Run: headless pygame with SDL's dummy video driver; simulated clock (each Clock.tick advances the game by its frame time, no real sleeping); random seed 0; keys injected as events and as key.get_pressed() state; mouse plan: one left click at the window centre at the start of phase 2, then a move to the lower-right quarter at the start of phase 3.
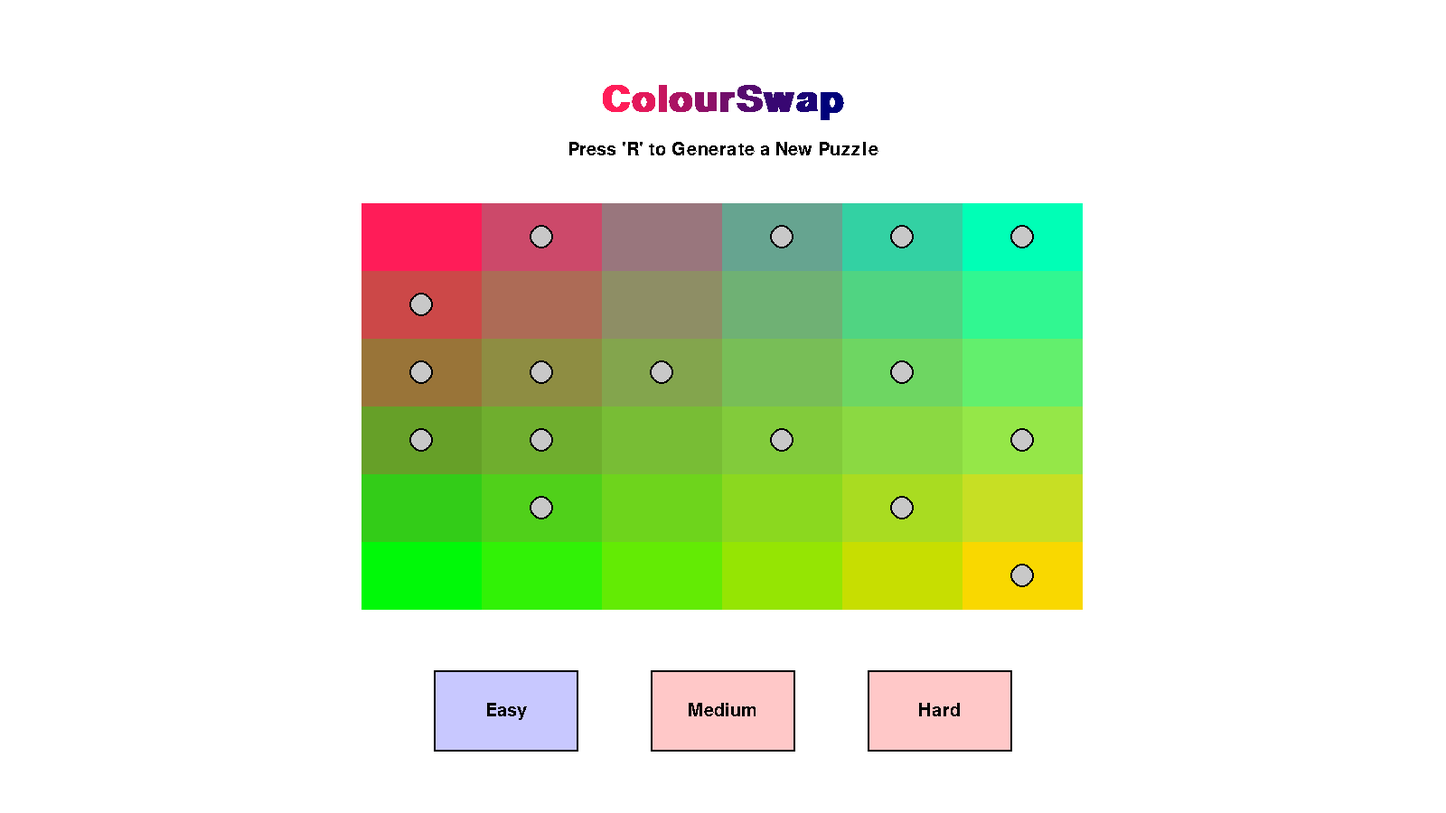
Frame 1 of 4 · flips 1–60 · no input
Frame 2 of 4 · flips 61–180 · clicked the window centre · tapped SPACE, RETURN · held RIGHT (→), D · screen unchanged from frame 1, image omitted
Frame 3 of 4 · flips 181–300 · moved the mouse to the lower-right quarter · held DOWN (↓), S · screen unchanged from frame 2, image omitted
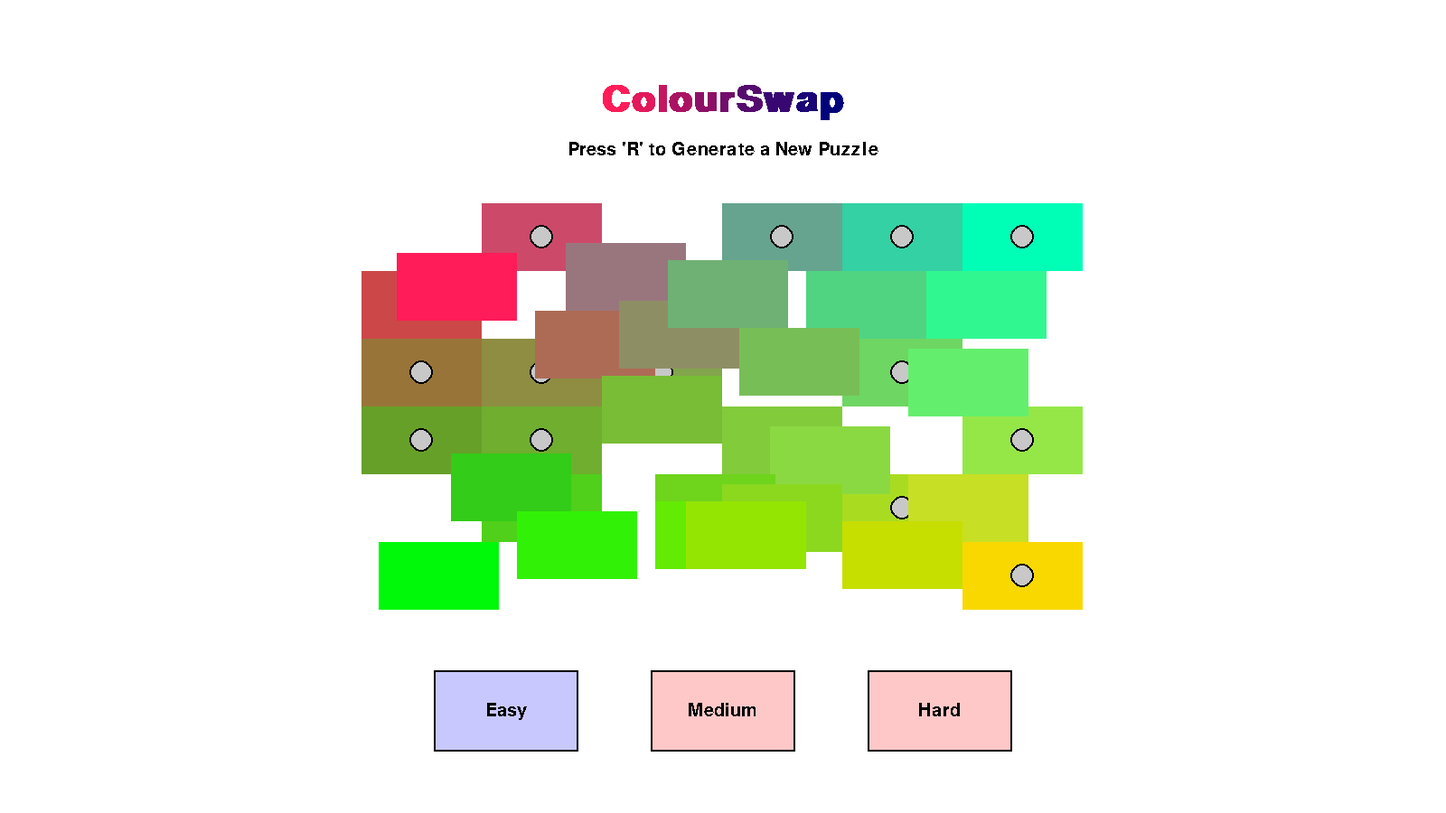
Frame 4 of 4 · flips 301–420 · held LEFT (←), A, UP (↑), W

The pygame program that drew these frames:

import pygame
import sys
import time
import random
from pygame.locals import *

pygame.init()

screen = pygame.display.set_mode((1600, 900), RESIZABLE)

pygame.display.set_caption("ColourMatch")

colours = {"background": (255,255,255),
           "button": (255, 200, 200),
           "buttonOutline": (0, 0, 0),
           "activeButton": (200, 200, 255),
           "titleStartColour": (255, 28, 88),
           "titleEndColour": (0, 2, 122),
           "infoColour": (0, 0, 0),
           "solveColour": (150, 255, 150)}

class Tile:
    moving = False
    dragging = False
    absX = 0
    absY = 0
    toX = 0
    toY = 0
    totalMoveTime = 0.5
    startMoveTime = 0
    def __init__(self, x, y, totalWidth, totalHeight, width, height, colour, fixed):
        self.x = x
        self.y = y
        self.correctX = x
        self.correctY = y
        self.totalWidth = totalWidth
        self.totalHeight = totalHeight
        self.width = width
        self.height = height
        self.colour = colour
        self.fixed = fixed
    def display(self, screen):
        startX = (1-self.totalWidth)/2.0 * screen.get_width()
        startY = (1-self.totalHeight)/2.0 * screen.get_height()
        realWidth = int(self.width*screen.get_width())
        realHeight = int(self.height*screen.get_height())
        xToUse = self.x
        yToUse = self.y
        if self.moving or self.dragging:
            xToUse = self.absX
            yToUse = self.absY
        pygame.draw.rect(screen, self.colour, (startX + xToUse * realWidth, startY + yToUse * realHeight, realWidth, realHeight))
        if self.fixed:
            pygame.draw.circle(screen, (0, 0, 0), (int(startX + (xToUse + 0.5) * realWidth), int(startY + (yToUse + 0.5) * realHeight)), int(max(realWidth/10.0, realHeight/10.0)))
            pygame.draw.circle(screen, (200, 200, 200), (int(startX + (xToUse + 0.5) * realWidth), int(startY + (yToUse + 0.5) * realHeight)), int(max(realWidth/10.0, realHeight/10.0))-2)
    def move(self, toX, toY):
        self.moving = True
        self.toX = toX
        self.toY = toY
        self.startMoveTime = time.time()
    def update(self):
        if self.moving:
            timeElapsed = time.time()-self.startMoveTime
            proportion = timeElapsed / self.totalMoveTime
            self.absX = lerp(self.x, self.toX, proportion)
            self.absY = lerp(self.y, self.toY, proportion)
            if proportion >= 1:
                self.moving = False
                self.x = self.toX
                self.y = self.toY
        


def lerp(a, b, t):
    return (b-a)*t + a

def lerpColour(a, b, t):
    aR, aG, aB = a
    bR, bG, bB = b
    return (lerp(aR, bR, t), lerp(aG, bG, t), lerp(aB, bB, t))

def populate():
    tiles = []
    horizontalCount = random.randint(5, 7)
    verticalCount = random.randint(5, 7)
    fixedProbability = 0.5
    if mode == 1:
        horizontalCount = random.randint(8, 11)
        verticalCount = random.randint(8, 11)
        fixedProbability = 0.35
    if mode == 2:
        horizontalCount = random.randint(12, 16)
        verticalCount = random.randint(12, 16)
        fixedProbability = 0.2
    totalWidth = 0.5
    totalHeight = 0.5
    width = totalWidth / float(horizontalCount)
    height = totalHeight / float(verticalCount)
    availableColours = [(0, 2, 122), (0, 255, 182), (239, 124, 212), (249, 216, 0), (0, 249, 8), (255, 28, 88)]
    random.shuffle(availableColours)
    cornerColours = availableColours[:4]
    for y in range(verticalCount):
        leftColour = lerpColour(cornerColours[0], cornerColours[1], float(y)/float(verticalCount-1))
        rightColour = lerpColour(cornerColours[2], cornerColours[3], float(y)/float(verticalCount-1))
        for x in range(horizontalCount):
            colour = lerpColour(leftColour, rightColour, float(x)/float(horizontalCount-1))
            fixed = random.random() < fixedProbability
            tile = Tile(x, y, totalWidth, totalHeight, width, height, colour, fixed)
            tiles.append(tile)
    return tiles

def shuffle(tiles):
    unfixed = []
    positions = []
    for tile in tiles:
        if not tile.fixed:
            unfixed.append(tile)
            positions.append([tile.x, tile.y])
    random.shuffle(positions)
    for i in range(len(unfixed)):
        unfixed[i].move(positions[i][0], positions[i][1])

def getMousePosInGrid(tiles):
    startX = (1-tiles[0].totalWidth) / 2
    startY = (1-tiles[0].totalHeight) / 2
    tileWidth = tiles[0].width
    tileHeight = tiles[0].height

    mouseX, mouseY = pygame.mouse.get_pos()
    mouseXNorm = mouseX/float(screen.get_width())
    mouseYNorm = mouseY/float(screen.get_height())

    mouseXRel = mouseXNorm - startX
    mouseYRel = mouseYNorm - startY

    return [mouseXRel/tileWidth, mouseYRel/tileHeight]
    
reset = True
timeReset = 0
shuffled = False
finishedShuffling = False
timeBeforeShuffle = 0.5
solved = False
timeAtSolve = 0
timeBeforeReset = 3

tiles = []

dragging = None
draggingDif = []

mode = 0
modes = ["Easy", "Medium", "Hard"]
buttonFont = pygame.font.SysFont("Courier", 30)
buttonWidth = 0.1
buttonHeight = 0.1
buttonPaddingX = 0.05
buttonPaddingY = (0.25 - buttonHeight) / 2.0
modeLabels = []
for m in modes:
    modeLabels.append(buttonFont.render(m, False, (colours["buttonOutline"])))

title = "ColourSwap"
titleFont = pygame.font.SysFont("Courier", 60, True)
titleLabels = []
titleWidth = 0
titleHeight = 0
for i in range(len(title)):
    colour = lerpColour(colours["titleStartColour"], colours["titleEndColour"], i/float(len(title)-1))
    label = titleFont.render(title[i], False, colour)
    titleLabels.append(label)
    titleWidth += label.get_width()
    titleHeight = max(titleHeight, label.get_height())

infoFont = pygame.font.SysFont("Courier", 30)
infoLabel = infoFont.render("Press 'R' to Generate a New Puzzle", False, colours["infoColour"])
infoPadding = 0.025

solveWidth = 0.9
solveHeight = 0.9

while True:
    for event in pygame.event.get():
        if event.type == QUIT:
            pygame.quit()
            sys.exit()
        if event.type == VIDEORESIZE:
            screen = pygame.display.set_mode(event.size, RESIZABLE)
        if event.type == KEYDOWN:
            if event.key == K_r:
                reset = True
        if event.type == MOUSEBUTTONDOWN:
            if event.button == 1:
                totalWidth = (buttonWidth * len(modes) + buttonPaddingX * (len(modes)-1)) * screen.get_width()
                startX = (screen.get_width()-totalWidth)/2.0
                startY = (1-buttonPaddingY-buttonHeight) * screen.get_height()
                mousePos = pygame.mouse.get_pos()
                for i in range(len(modes)):
                    buttonX = startX + i * (buttonWidth + buttonPaddingX) * screen.get_width()
                    if buttonX <= mousePos[0] <= buttonX + buttonWidth * screen.get_width() and startY <= mousePos[1] <= startY + buttonHeight * screen.get_height():
                        if mode != i:
                            mode = i
                            reset = True
                if finishedShuffling and not solved:
                    mousePosInGrid = getMousePosInGrid(tiles)
                    for tile in tiles:
                        if int(mousePosInGrid[0]) == tile.x and int(mousePosInGrid[1]) == tile.y and not tile.fixed:
                            dragging = tile
                            draggingDif = [tile.x - mousePosInGrid[0], tile.y - mousePosInGrid[1]]
                            tile.dragging = True
        if event.type == MOUSEBUTTONUP:
            if event.button == 1:
                if dragging is not None:
                    dragging.dragging = False
                    found = False
                    for tile in tiles:
                        if tile != dragging and not tile.fixed and tile.x == round(dragging.absX) and tile.y == round(dragging.absY):
                            found = True
                            tile.move(dragging.x, dragging.y)
                            dragging.x = dragging.absX
                            dragging.y = dragging.absY
                            dragging.move(tile.x, tile.y)
                    if not found:
                        oldX = dragging.x
                        oldY = dragging.y
                        dragging.x = dragging.absX
                        dragging.y = dragging.absY
                        dragging.move(oldX, oldY)
                    dragging = None

    screen.fill(colours["background"])

    if solved:
        if time.time() - timeAtSolve >= timeBeforeReset:
            reset = True
        else:
            pygame.draw.rect(screen, colours["solveColour"], ((1-solveWidth)/2.0 * screen.get_width(), (1-solveHeight)/2.0 * screen.get_height(), solveWidth * screen.get_width(), solveHeight * screen.get_height()))

    startX = (screen.get_width()-titleWidth)/2.0
    startY = (0.25 * screen.get_height() - titleHeight)/2.0
    xOffset = 0
    for i in titleLabels:
        screen.blit(i, (startX+xOffset, startY))
        xOffset += i.get_width()
    screen.blit(infoLabel, ((screen.get_width()-infoLabel.get_width())/2.0, startY+titleHeight + infoPadding * screen.get_height()))

    totalWidth = (buttonWidth * len(modes) + buttonPaddingX * (len(modes)-1)) * screen.get_width()
    startX = (screen.get_width()-totalWidth)/2.0
    startY = (1-buttonPaddingY-buttonHeight) * screen.get_height()
    for i in range(len(modes)):
        pygame.draw.rect(screen, colours["activeButton"] if mode == i else colours["button"], (startX + i * (buttonWidth + buttonPaddingX) * screen.get_width(), startY, buttonWidth * screen.get_width(), buttonHeight * screen.get_height()))
        pygame.draw.rect(screen, colours["buttonOutline"], (startX + i * (buttonWidth + buttonPaddingX) * screen.get_width(), startY, buttonWidth * screen.get_width(), buttonHeight * screen.get_height()), 2)
        screen.blit(modeLabels[i], (startX + i * (buttonWidth + buttonPaddingX) * screen.get_width() + (buttonWidth * screen.get_width() - modeLabels[i].get_width())/2.0, startY + (buttonHeight * screen.get_height() - modeLabels[i].get_height())/2.0))
    
    if reset:
        tiles = populate()
        reset = False
        shuffled = False
        finishedShuffling = False
        solved = False
        timeReset = time.time()
    for tile in tiles:
        tile.update()
        if not tile.moving and not tile.dragging:
            tile.display(screen)
    for tile in tiles:
        if tile.moving:
            tile.display(screen)
    if time.time() - timeReset >= timeBeforeShuffle and not shuffled:
        shuffle(tiles)
        shuffled = True

    if shuffled and not finishedShuffling:
        finishedShuffling = True
        for tile in tiles:
            if tile.moving:
                finishedShuffling = False
    
    if finishedShuffling and not solved:
        if dragging is not None:
            mousePosInGrid = getMousePosInGrid(tiles)
            dragging.absX = mousePosInGrid[0] + draggingDif[0]
            dragging.absY = mousePosInGrid[1] + draggingDif[1]
            dragging.display(screen)
        solved = True
        for tile in tiles:
            if tile.x != tile.correctX or tile.y != tile.correctY:
                solved = False
        if solved:
            timeAtSolve = time.time()
    
    
    time.sleep(0.01)
    pygame.display.update()
